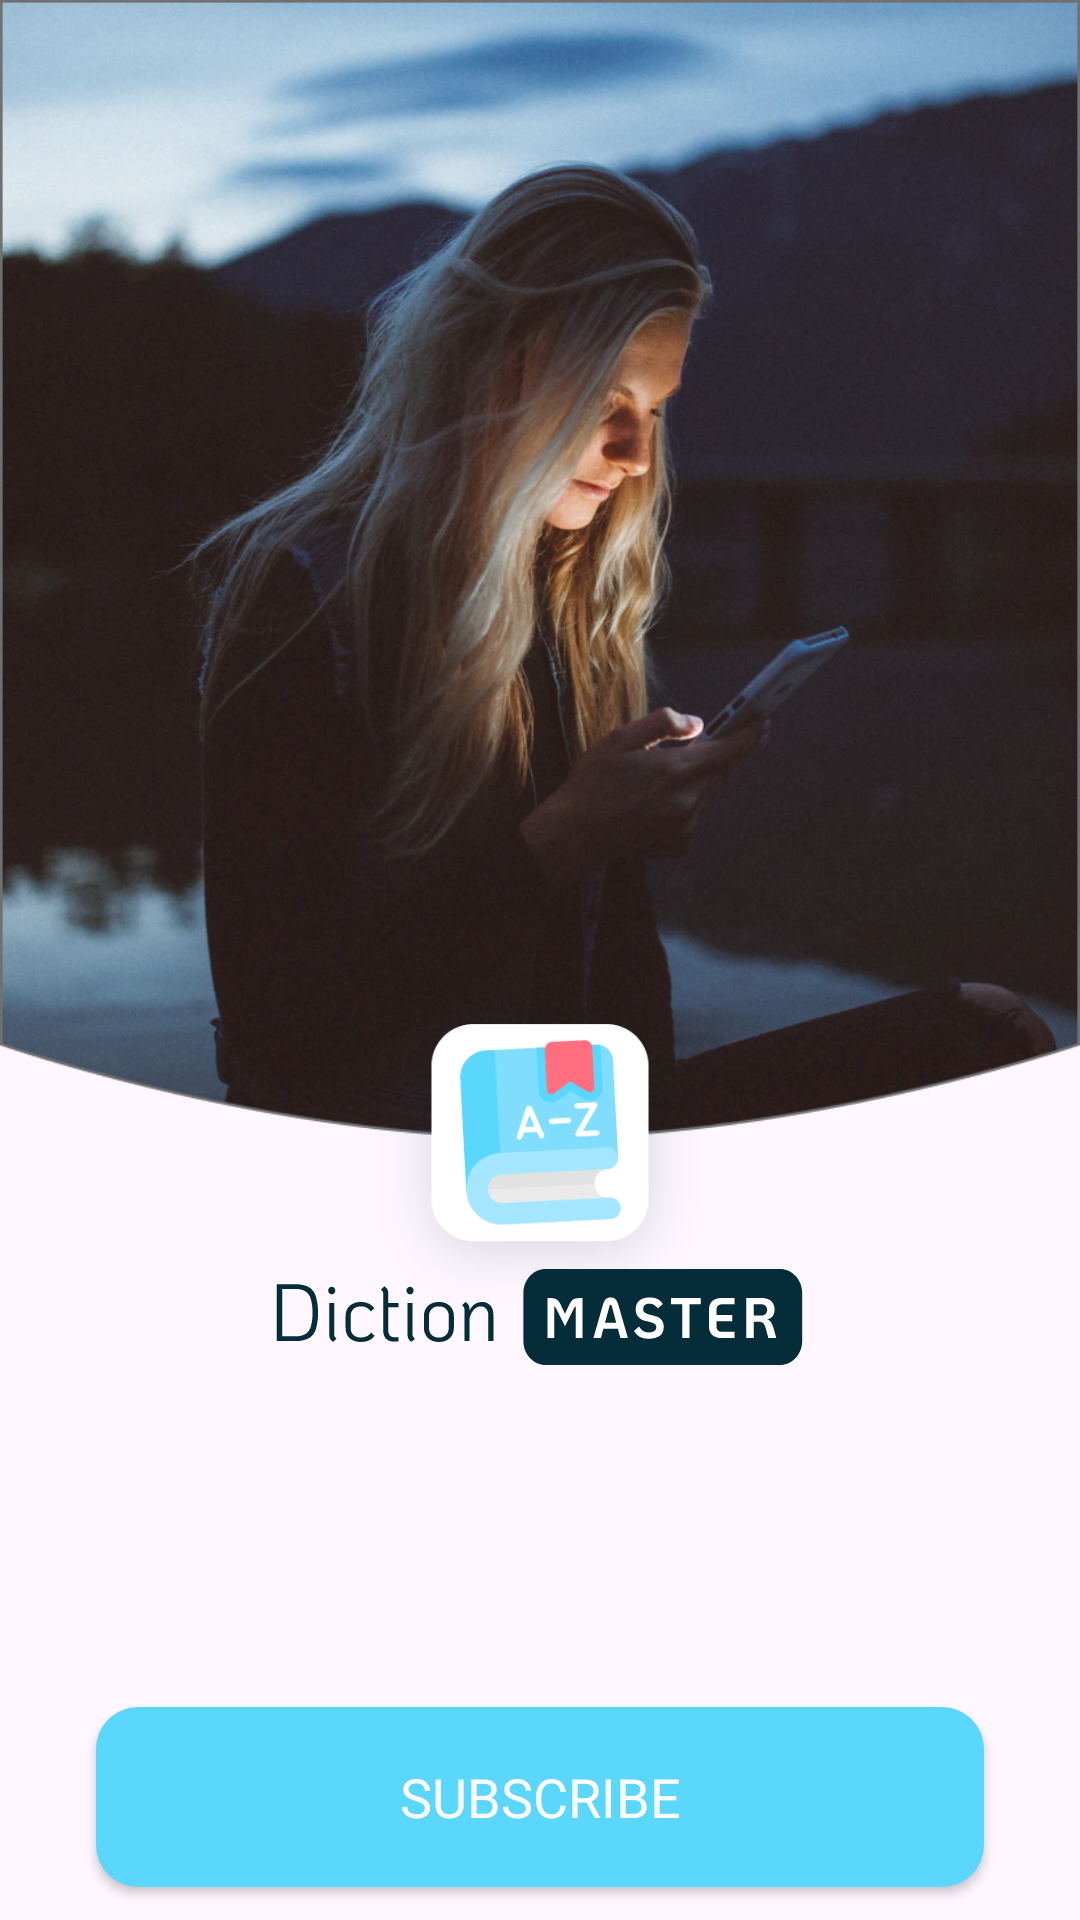

Layout XML and referenced resources for this Android screen:
<!-- AndroidManifest.xml: application theme Theme.DictionMaster -->
<!-- res/layout/pricing_fragment.xml -->
<?xml version="1.0" encoding="utf-8"?>
<RelativeLayout xmlns:android="http://schemas.android.com/apk/res/android"
    xmlns:tools="http://schemas.android.com/tools"
    android:layout_width="match_parent"
    android:layout_height="match_parent">

    <ImageView
        android:id="@+id/mainImage"
        android:layout_width="wrap_content"
        android:layout_height="380dp"
        android:importantForAccessibility="no"
        android:scaleType="fitXY"
        android:src="@drawable/_2267483e8175f92741294aa4109ba87" />

    <ImageView
        android:id="@+id/icon"
        android:layout_width="128dp"
        android:layout_height="128dp"
        android:layout_below="@id/mainImage"
        android:layout_centerHorizontal="true"
        android:layout_marginTop="-64dp"
        android:importantForAccessibility="no"
        android:src="@drawable/icon" />

    <ImageView
        android:id="@+id/title"
        android:layout_width="wrap_content"
        android:layout_height="wrap_content"
        android:layout_below="@id/mainImage"
        android:layout_centerHorizontal="true"
        android:layout_marginTop="16dp"
        android:importantForAccessibility="no"
        android:src="@drawable/title" />

    <TextView
        android:id="@+id/subtitle"
        android:layout_width="wrap_content"
        android:layout_height="wrap_content"
        android:layout_below="@id/icon"
        android:layout_centerHorizontal="true"
        android:layout_marginTop="30dp"
        android:importantForAccessibility="no"
        android:paddingStart="32dp"
        android:paddingEnd="32dp"
        android:textAlignment="center"
        android:textColor="@color/dark_blue"
        android:textSize="20sp"
        android:fontFamily="@font/roboto_bold"
        tools:text="@string/subscribe_now_label" />

    <TextView
        android:id="@+id/subtitlePricing"
        android:layout_width="wrap_content"
        android:layout_height="wrap_content"
        android:layout_below="@id/subtitle"
        android:layout_centerHorizontal="true"
        android:layout_marginTop="22dp"
        android:importantForAccessibility="no"
        android:paddingStart="32dp"
        android:paddingEnd="32dp"
        android:fontFamily="@font/roboto"
        android:textAlignment="center"
        android:textColor="@color/dark_blue"
        android:textSize="16sp"
        tools:text="@string/tryal_label" />

    <Button
        android:id="@+id/buttonSubscribe"
        style="@style/CustomButton"
        android:layout_below="@id/subtitlePricing"
        android:layout_centerHorizontal="true"
        android:layout_marginStart="32dp"
        android:layout_marginTop="24dp"
        android:layout_marginEnd="32dp"
        android:text="@string/subscribe" />

</RelativeLayout>
<!-- resources referenced by this layout -->
<resources>
  <color name="dark_blue">#052D39</color>
  <!-- drawable _2267483e8175f92741294aa4109ba87: png bitmap (drawable-hdpi, 581993 bytes) -->
  <!-- drawable icon: png bitmap (drawable-hdpi, 11672 bytes) -->
  <!-- drawable title: vector/xml drawable (drawable, 9127 chars, omitted) -->
  <string name="subscribe">Subscribe</string>
  <string name="subscribe_now_label">Subscribe now to get unlimited searches and full access to all features.</string>
  <string name="tryal_label">Try 7 Days Free, then only $19,99 per year. Cancel anytime.</string>
  <style name="CustomButton" parent="Widget.AppCompat.Button">
          <item name="android:fontFamily">
              @font/roboto_bold
          </item>
          <item name="android:layout_width">
              match_parent
          </item>
          <item name="android:layout_height">
              60dp
          </item>
          <item name="android:background">
              @drawable/bg_custom_button
          </item>
          <item name="android:textSize">
              18sp
          </item>
          <item name="backgroundTint">
              @color/light_blue
          </item>
          <item name="android:textColor">
              @color/white
          </item>
      </style>
  <style name="Theme.DictionMaster" parent="Base.Theme.DictionMaster" />
  <!-- drawable bg_custom_button (drawable) -->
  <?xml version="1.0" encoding="utf-8"?>
  <shape android:shape="rectangle" xmlns:android="http://schemas.android.com/apk/res/android">
      <corners android:radius="14dp" />
      <solid android:color="@color/light_blue" />
  </shape>
  <color name="light_blue">#5BD6FD</color>
  <color name="white">#FFFFFFFF</color>
  <style name="Base.Theme.DictionMaster" parent="Theme.Material3.DayNight.NoActionBar">
          
          
      </style>
</resources>
